Dataset: Dataset (GitHub, MaulaIlma/Indonesian-Batik-Recognition-Using-GLCM-and-CDH-Methods). Classes: Bandung, Bogor, Ciamis, Cimahi, Cirebon, Garut, Indramayu, Kabupaten Bandung, Kabupaten Cirebon, Kabupaten Tasikmalaya, Kuningan, Majalengka, Sumedang, Tasikmalaya.

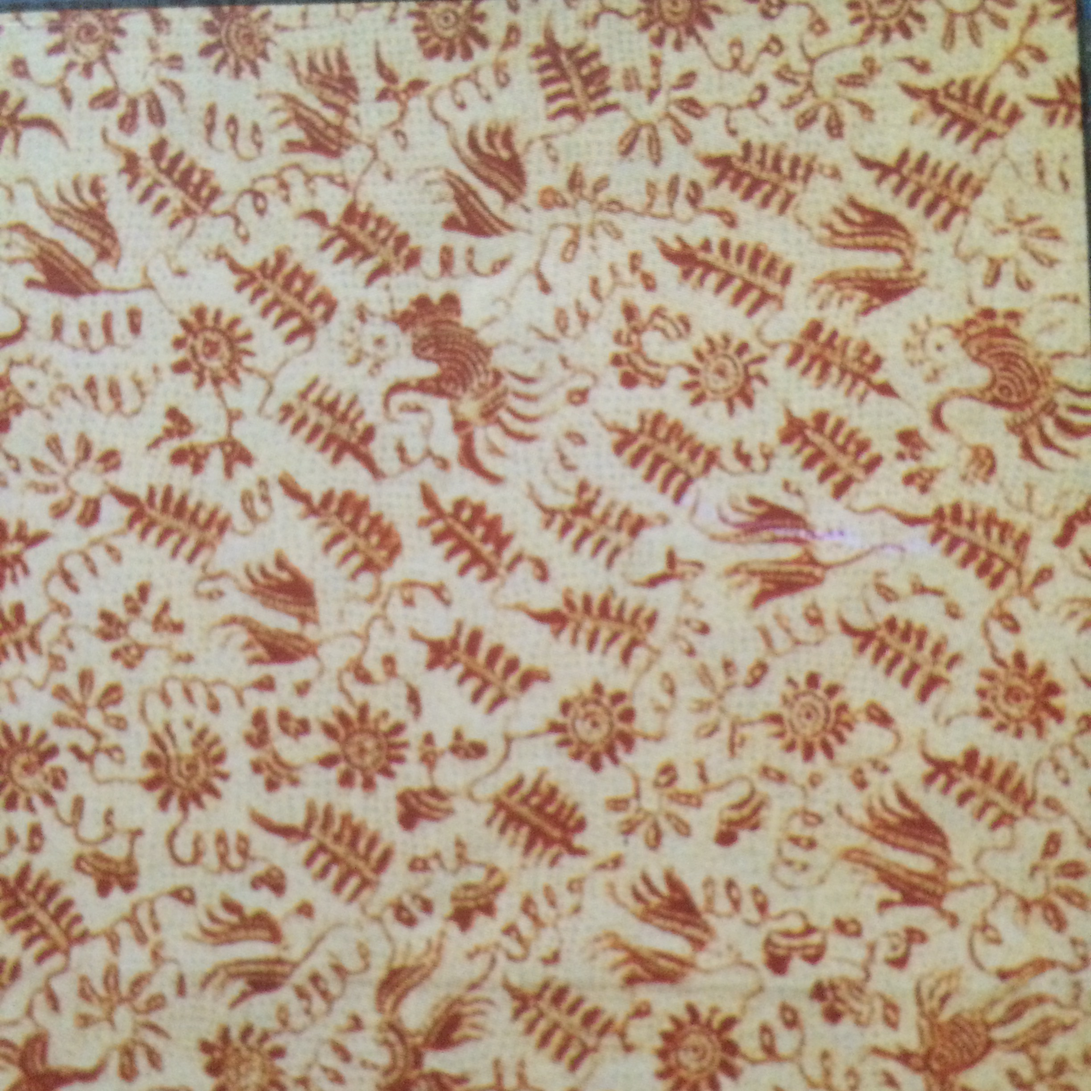
Label: Indramayu

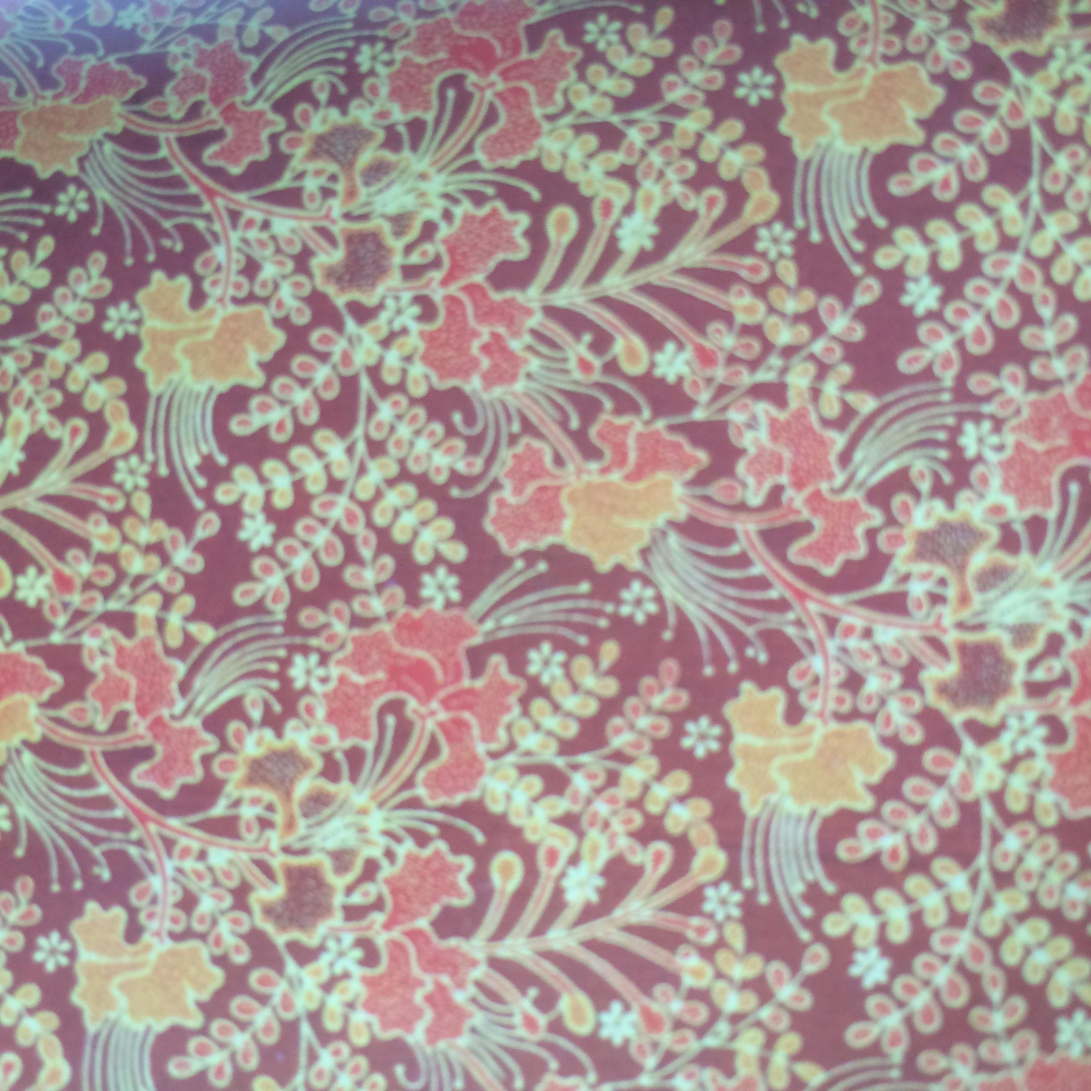
Label: Bandung

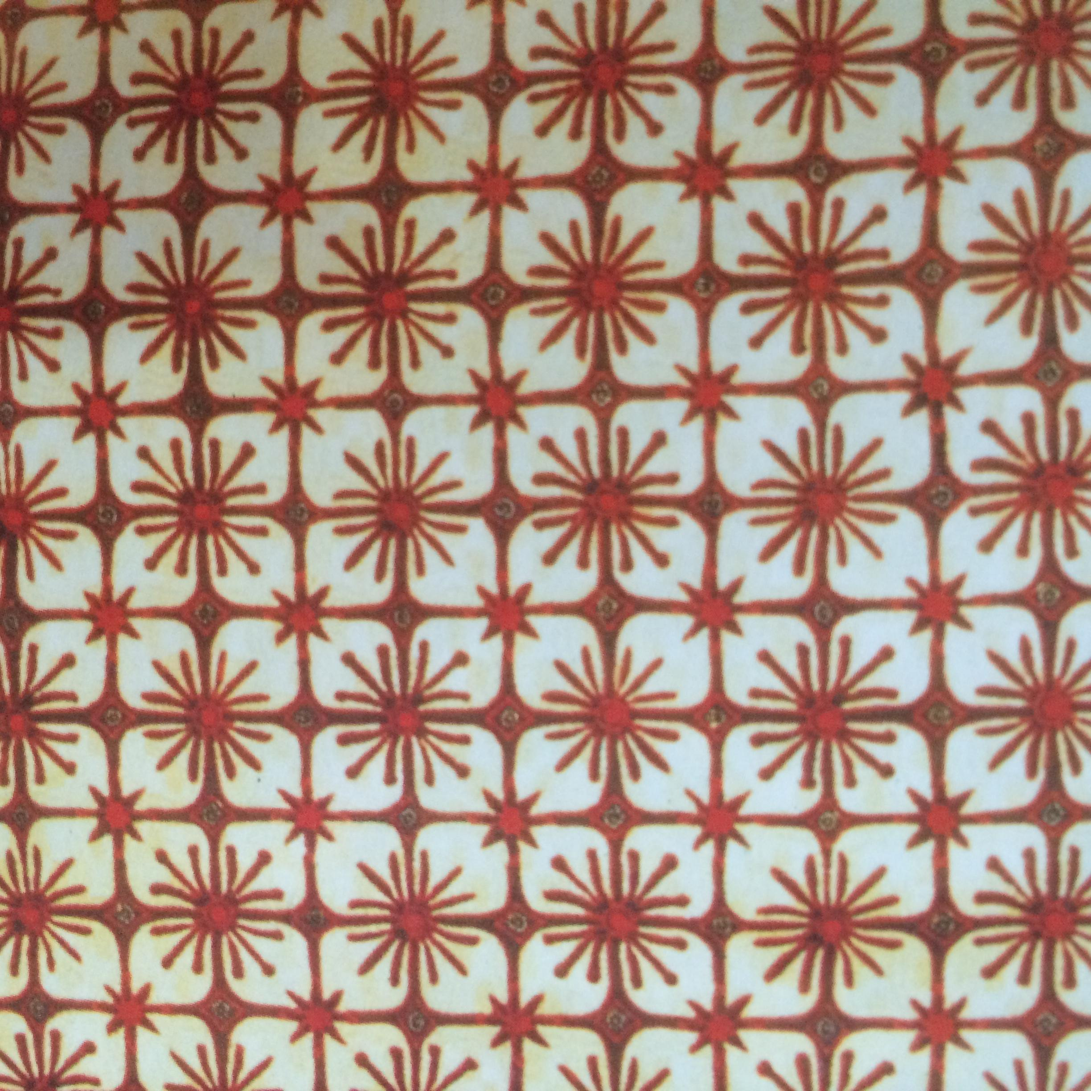
Label: Ciamis

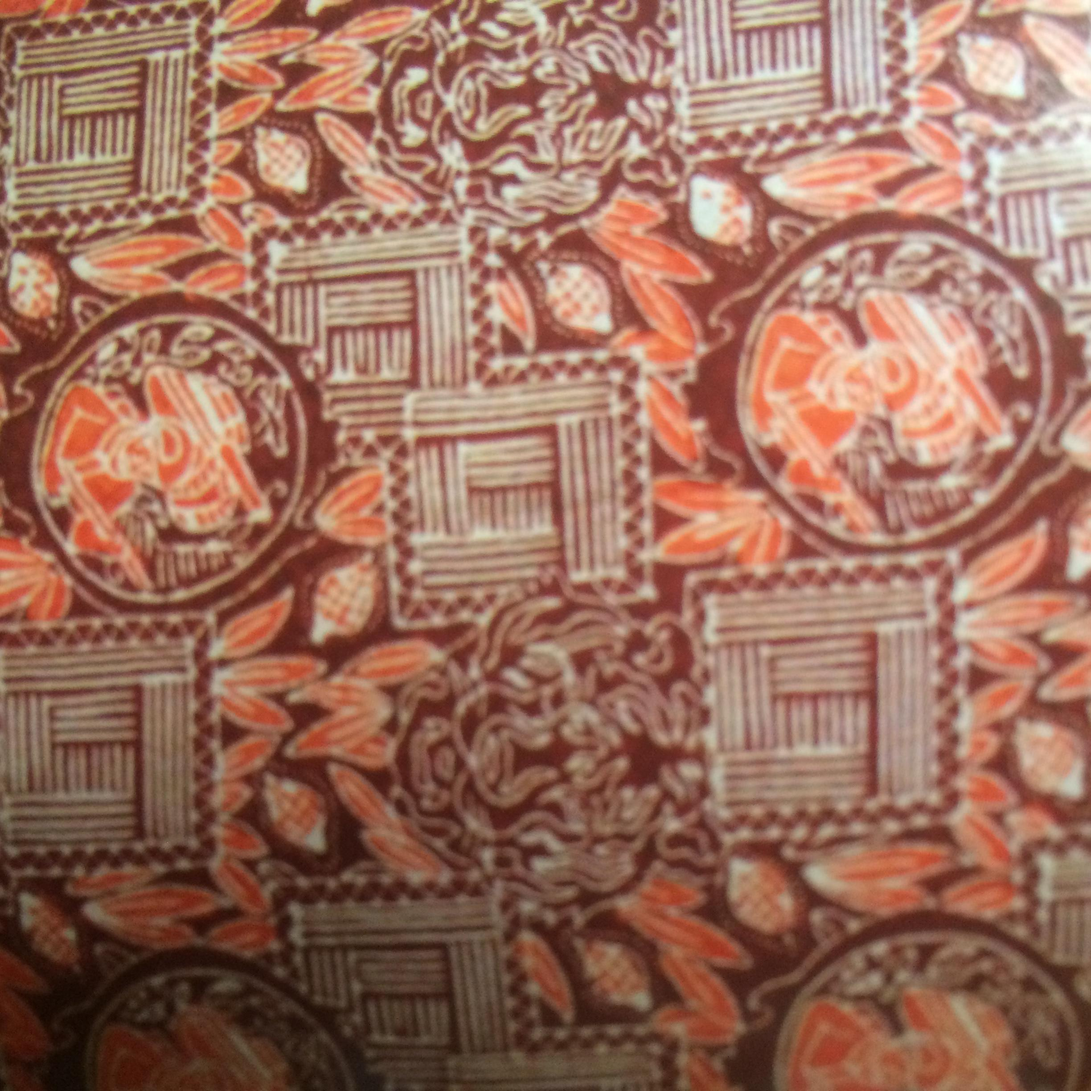
Label: Cimahi

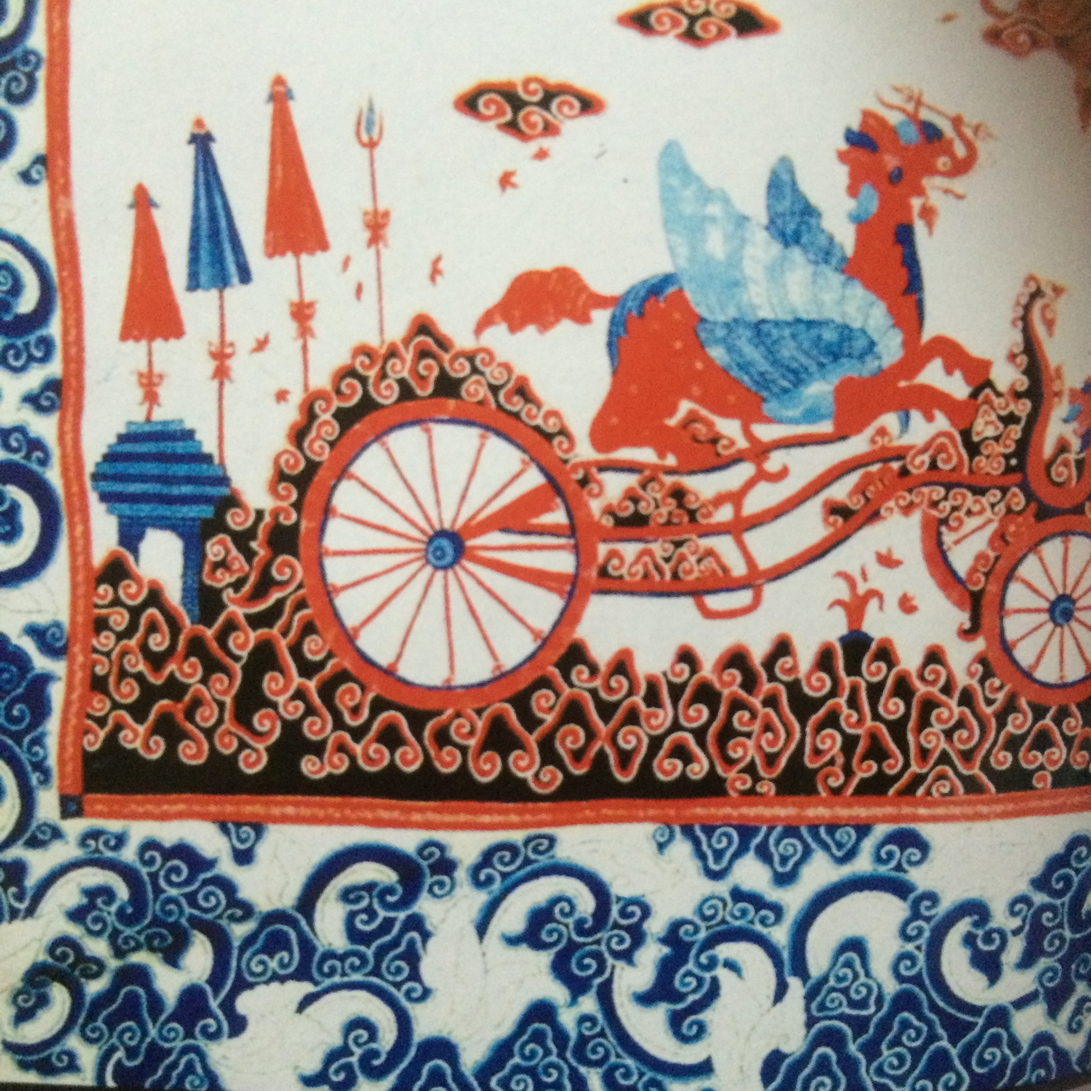
Label: Kabupaten Cirebon

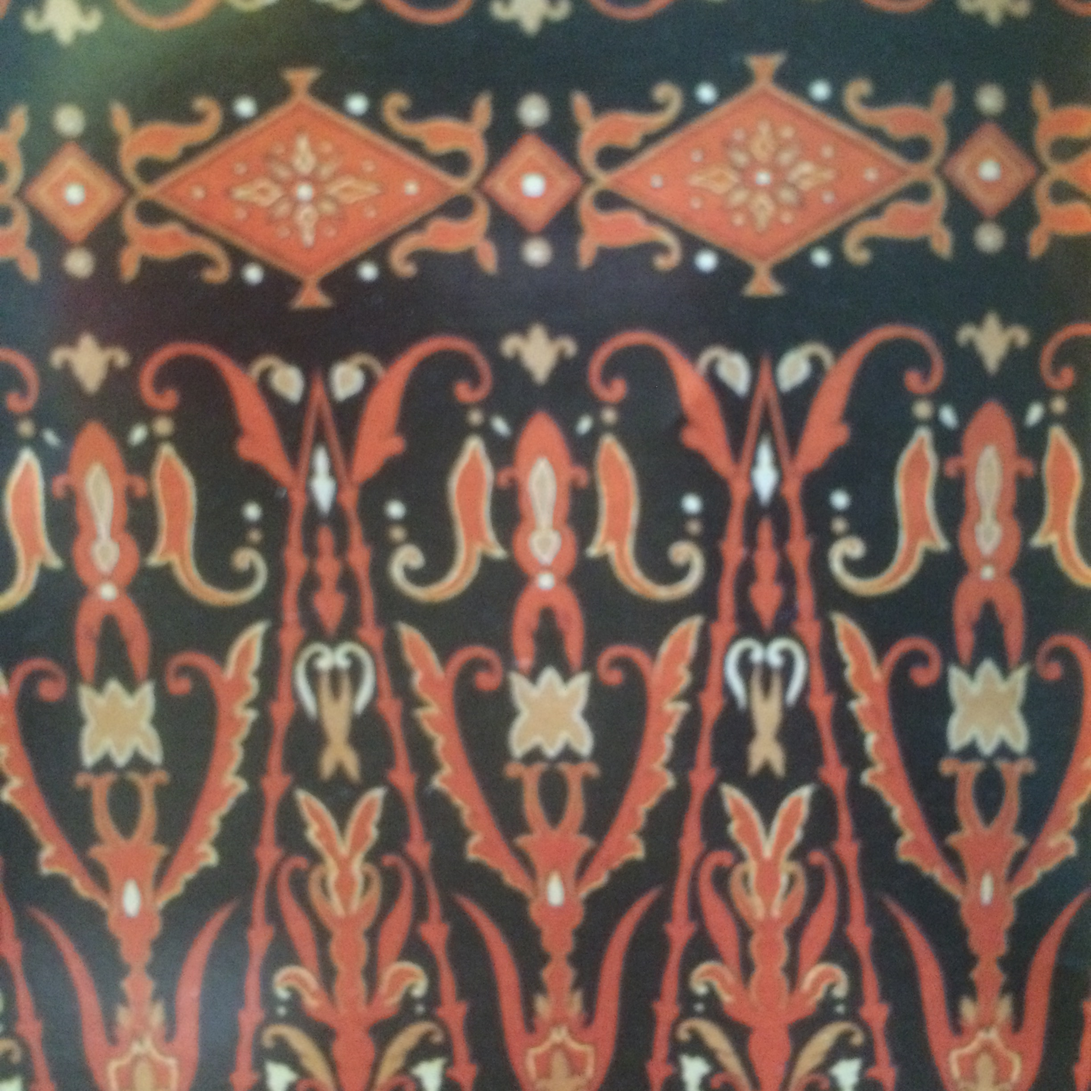
Label: Kabupaten Bandung
